Run: headless pygame with SDL's dummy video driver; simulated clock (each Clock.tick advances the game by its frame time, no real sleeping); random seed 0; keys injected as events and as key.get_pressed() state; mouse plan: one left click at the window centre at the start of phase 2, then a move to the lower-right quarter at the start of phase 3.
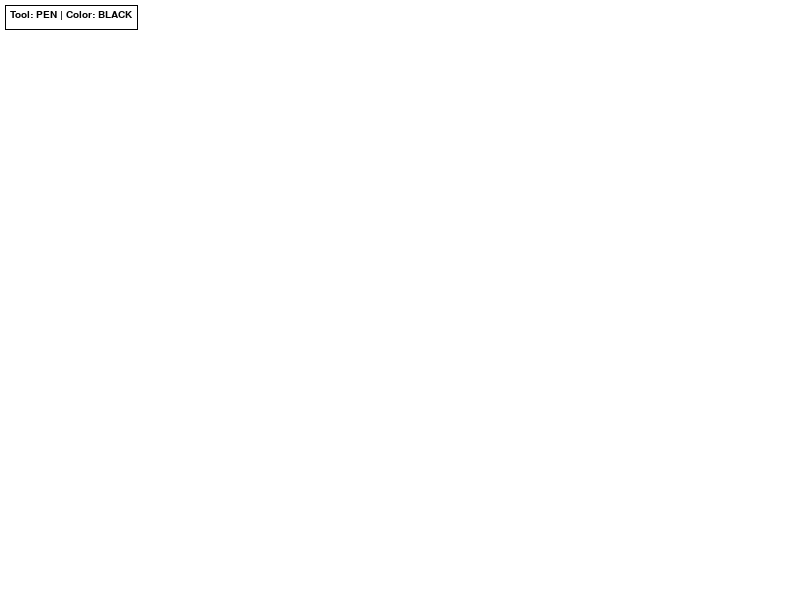
Frame 1 of 4 · flips 1–60 · no input
Frame 2 of 4 · flips 61–180 · clicked the window centre · tapped SPACE, RETURN · held RIGHT (→), D · screen unchanged from frame 1, image omitted
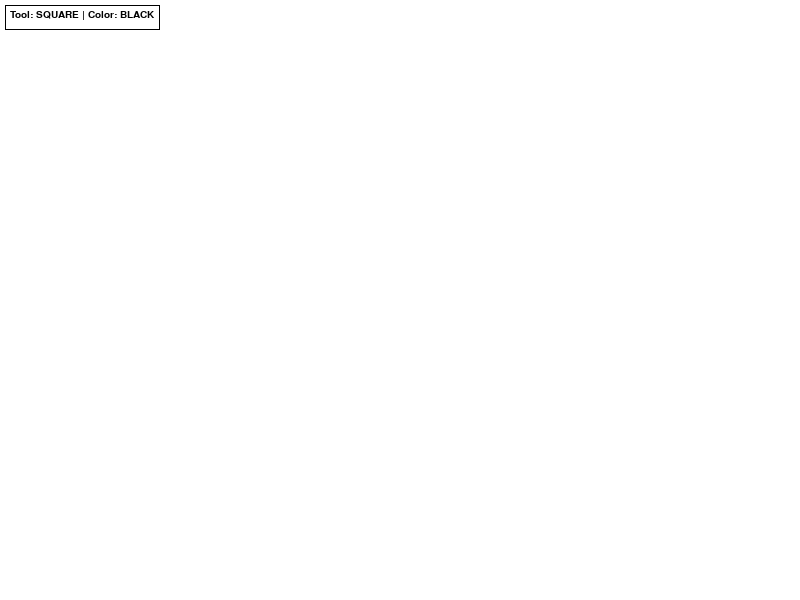
Frame 3 of 4 · flips 181–300 · moved the mouse to the lower-right quarter · held DOWN (↓), S
Frame 4 of 4 · flips 301–420 · held LEFT (←), A, UP (↑), W · screen unchanged from frame 3, image omitted

The pygame program that drew these frames:

import pygame
import sys
import math

# Initialize Pygame
pygame.init()

# Screen settings
WIDTH, HEIGHT = 800, 600
FPS = 60

# Colors for selection
BLACK = (0, 0, 0)
WHITE = (255, 255, 255)
RED = (255, 0, 0)
GREEN = (0, 255, 0)
BLUE = (0, 0, 255)

COLORS = [BLACK, RED, GREEN, BLUE]
COLOR_NAMES = ["BLACK", "RED", "GREEN", "BLUE"]

# Setup Display and Fonts
screen = pygame.display.set_mode((WIDTH, HEIGHT))
pygame.display.set_caption("Paint - Tools: P(Pen), E(Eraser), R(Rect), C(Circ), S(Square), T(Right Tri), Y(Eq Tri), H(Rhombus)")
font = pygame.font.SysFont("Verdana", 15)

# Tool modes
TOOL_PEN = 'pen'
TOOL_RECT = 'rect'
TOOL_CIRCLE = 'circle'
TOOL_ERASER = 'eraser'
TOOL_SQUARE = 'square'
TOOL_RIGHT_TRI = 'right_tri'
TOOL_EQUILATERAL_TRI = 'equilateral_tri'
TOOL_RHOMBUS = 'rhombus'

def calculate_rect(p1, p2):
    """
    Calculates a pygame.Rect safely given two coordinate tuples.
    This allows drawing rectangles in any direction (up/left/down/right).
    """
    x1, y1 = p1
    x2, y2 = p2
    return pygame.Rect(min(x1, x2), min(y1, y2), abs(x1 - x2), abs(y1 - y2))

def calculate_square(p1, p2):
    """Calculates a square based on the drag distance."""
    x1, y1 = p1
    x2, y2 = p2
    side = max(abs(x2 - x1), abs(y2 - y1))
    rx = x1 if x2 > x1 else x1 - side
    ry = y1 if y2 > y1 else y1 - side
    return pygame.Rect(rx, ry, side, side)

def get_right_tri_points(p1, p2):
    """Returns points for a right triangle."""
    return [p1, (p1[0], p2[1]), p2]

def get_equilateral_tri_points(p1, p2):
    """Returns points for an equilateral triangle based on drag width."""
    x1, y1 = p1
    x2, y2 = p2
    side = abs(x2 - x1)
    height = side * math.sqrt(3) / 2
    
    y_dir = 1 if y2 > y1 else -1
    x_dir = 1 if x2 > x1 else -1
    
    p_top = (x1 + (x2 - x1) / 2, y1)
    p_left = (x1, y1 + y_dir * height)
    p_right = (x1 + x_dir * side, y1 + y_dir * height)
    return [p_top, p_left, p_right]

def get_rhombus_points(p1, p2):
    """Returns points for a rhombus inscribed in the bounding rect."""
    rect = calculate_rect(p1, p2)
    return [(rect.centerx, rect.top), (rect.right, rect.centery), 
            (rect.centerx, rect.bottom), (rect.left, rect.centery)]

def main():
    clock = pygame.time.Clock()
    
    # Main drawing canvas. We draw here permanently.
    canvas = pygame.Surface((WIDTH, HEIGHT))
    canvas.fill(WHITE)
    
    # Application State Variables
    current_color = BLACK
    current_color_idx = 0
    current_tool = TOOL_PEN
    
    brush_size = 5
    eraser_size = 20
    
    # Drawing State
    drawing = False
    start_pos = None
    last_pos = None

    while True:
        # 1. Event Handling Phase
        for event in pygame.event.get():
            if event.type == pygame.QUIT:
                pygame.quit()
                sys.exit()
                
            # Keyboard shortcuts to change tools and colors
            if event.type == pygame.KEYDOWN:
                # Colors
                if event.key == pygame.K_1: current_color_idx = 0; current_color = COLORS[0]
                if event.key == pygame.K_2: current_color_idx = 1; current_color = COLORS[1]
                if event.key == pygame.K_3: current_color_idx = 2; current_color = COLORS[2]
                if event.key == pygame.K_4: current_color_idx = 3; current_color = COLORS[3]
                
                # Tools
                if event.key == pygame.K_p: current_tool = TOOL_PEN
                if event.key == pygame.K_e: current_tool = TOOL_ERASER
                if event.key == pygame.K_r: current_tool = TOOL_RECT
                if event.key == pygame.K_c: current_tool = TOOL_CIRCLE
                if event.key == pygame.K_s: current_tool = TOOL_SQUARE
                if event.key == pygame.K_t: current_tool = TOOL_RIGHT_TRI
                if event.key == pygame.K_y: current_tool = TOOL_EQUILATERAL_TRI
                if event.key == pygame.K_h: current_tool = TOOL_RHOMBUS

            # Mouse Input for Drawing
            if event.type == pygame.MOUSEBUTTONDOWN:
                if event.button == 1: # Left click initiates drawing
                    drawing = True
                    start_pos = event.pos
                    last_pos = event.pos

            if event.type == pygame.MOUSEBUTTONUP:
                if event.button == 1:
                    drawing = False
                    # Finalize drawing for shapes
                    if current_tool == TOOL_RECT and start_pos:
                        rect = calculate_rect(start_pos, event.pos)
                        pygame.draw.rect(canvas, current_color, rect, brush_size)
                    elif current_tool == TOOL_CIRCLE and start_pos:
                        # Circle radius derived from bounding box hypotenuse
                        rect = calculate_rect(start_pos, event.pos)
                        radius = int(math.hypot(rect.width, rect.height) / 2)
                        # Center point is midpoint between start_pos and current mouse pos
                        center = (start_pos[0] + (event.pos[0] - start_pos[0]) // 2, 
                                  start_pos[1] + (event.pos[1] - start_pos[1]) // 2)
                        if radius > 0:
                            pygame.draw.circle(canvas, current_color, center, radius, brush_size)
                    elif current_tool == TOOL_SQUARE and start_pos:
                        rect = calculate_square(start_pos, event.pos)
                        pygame.draw.rect(canvas, current_color, rect, brush_size)
                    elif current_tool == TOOL_RIGHT_TRI and start_pos:
                        points = get_right_tri_points(start_pos, event.pos)
                        pygame.draw.polygon(canvas, current_color, points, brush_size)
                    elif current_tool == TOOL_EQUILATERAL_TRI and start_pos:
                        points = get_equilateral_tri_points(start_pos, event.pos)
                        # Polygon needs at least 3 points, which it has
                        pygame.draw.polygon(canvas, current_color, points, brush_size)
                    elif current_tool == TOOL_RHOMBUS and start_pos:
                        points = get_rhombus_points(start_pos, event.pos)
                        pygame.draw.polygon(canvas, current_color, points, brush_size)
                    
                    # Reset points
                    start_pos = None
                    last_pos = None

            if event.type == pygame.MOUSEMOTION:
                if drawing:
                    # Pen draws continuous lines between events
                    if current_tool == TOOL_PEN:
                        pygame.draw.line(canvas, current_color, last_pos, event.pos, brush_size)
                        last_pos = event.pos
                    # Eraser draws thick white circles
                    elif current_tool == TOOL_ERASER:
                        pygame.draw.circle(canvas, WHITE, event.pos, eraser_size)

        # 2. Rendering Phase
        # Blit the permanent canvas to screen
        screen.blit(canvas, (0, 0))

        # Render shape preview dynamically if user is currently dragging
        if drawing and start_pos:
            mouse_pos = pygame.mouse.get_pos()
            if current_tool == TOOL_RECT:
                rect = calculate_rect(start_pos, mouse_pos)
                pygame.draw.rect(screen, current_color, rect, brush_size)
            elif current_tool == TOOL_CIRCLE:
                rect = calculate_rect(start_pos, mouse_pos)
                radius = int(math.hypot(rect.width, rect.height) / 2)
                center = (start_pos[0] + (mouse_pos[0] - start_pos[0]) // 2, 
                          start_pos[1] + (mouse_pos[1] - start_pos[1]) // 2)
                if radius > 0:
                    pygame.draw.circle(screen, current_color, center, radius, brush_size)
            elif current_tool == TOOL_SQUARE:
                rect = calculate_square(start_pos, mouse_pos)
                pygame.draw.rect(screen, current_color, rect, brush_size)
            elif current_tool == TOOL_RIGHT_TRI:
                points = get_right_tri_points(start_pos, mouse_pos)
                pygame.draw.polygon(screen, current_color, points, brush_size)
            elif current_tool == TOOL_EQUILATERAL_TRI:
                points = get_equilateral_tri_points(start_pos, mouse_pos)
                pygame.draw.polygon(screen, current_color, points, brush_size)
            elif current_tool == TOOL_RHOMBUS:
                points = get_rhombus_points(start_pos, mouse_pos)
                pygame.draw.polygon(screen, current_color, points, brush_size)

        # Render UI Information Overlay
        info_text = f"Tool: {current_tool.upper()} | Color: {COLOR_NAMES[current_color_idx]}"
        ui_surface = font.render(info_text, True, BLACK)
        
        # White background for text readability
        pygame.draw.rect(screen, WHITE, (5, 5, ui_surface.get_width() + 10, 25))
        pygame.draw.rect(screen, BLACK, (5, 5, ui_surface.get_width() + 10, 25), 1) # Border
        screen.blit(ui_surface, (10, 10))

        # Update Display and tick clock
        pygame.display.update()
        clock.tick(FPS)

if __name__ == "__main__":
    main()
